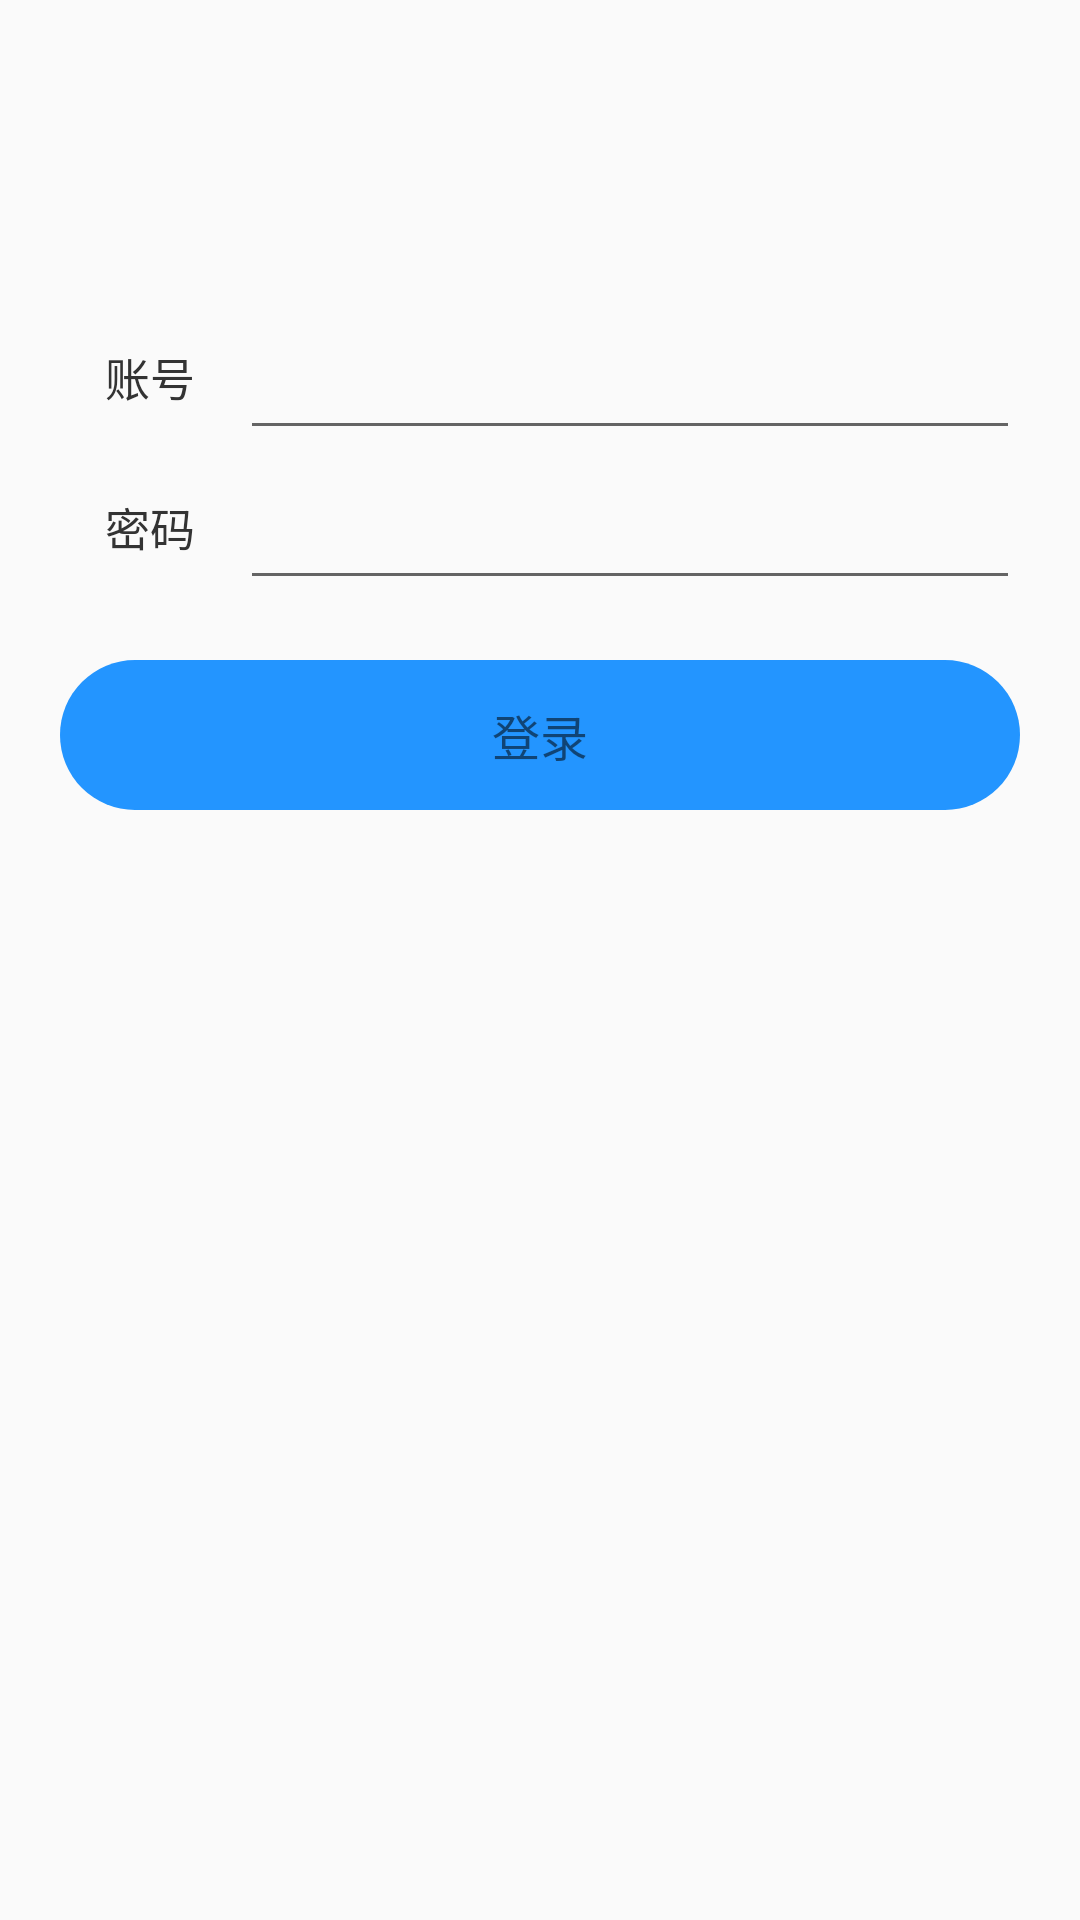

Write the Android layout XML for this screen, with the resource values it uses.
<!-- AndroidManifest.xml: application theme AppTheme -->
<!-- res/layout/activity_login.xml -->
<?xml version="1.0" encoding="utf-8"?>
<LinearLayout xmlns:android="http://schemas.android.com/apk/res/android"
    xmlns:tools="http://schemas.android.com/tools"
    android:layout_width="match_parent"
    android:layout_height="match_parent"
    android:orientation="vertical"
    tools:context=".mvp.login.view.LoginActivity">
    <LinearLayout
        android:layout_width="match_parent"
        android:layout_height="50dp"
        android:layout_marginLeft="20dp"
        android:layout_marginRight="20dp"
        android:layout_marginTop="100dp"
        android:orientation="horizontal">
        <TextView
            android:layout_width="60dp"
            android:layout_height="50dp"
            android:textColor="@color/c_333"
            android:textSize="15sp"
            android:text="账号"
            android:gravity="center"/>
        <EditText
            android:id="@+id/name"
            android:layout_width="match_parent"
            android:layout_height="match_parent"
            android:textSize="15sp"
            android:textColor="@color/c_333"/>
    </LinearLayout>
    <LinearLayout
        android:layout_width="match_parent"
        android:layout_height="50dp"
        android:layout_marginLeft="20dp"
        android:layout_marginRight="20dp"
        android:orientation="horizontal">
        <TextView
            android:layout_width="60dp"
            android:layout_height="50dp"
            android:textColor="@color/c_333"
            android:textSize="15sp"
            android:text="密码"
            android:gravity="center"/>
        <EditText
            android:id="@+id/pwd"
            android:inputType="textPassword"
            android:layout_width="match_parent"
            android:layout_height="match_parent"
            android:textSize="15sp"
            android:textColor="@color/c_333"/>
    </LinearLayout>
    <TextView
        android:id="@+id/login"
        android:layout_width="match_parent"
        android:layout_height="50dp"
        android:layout_marginRight="20dp"
        android:layout_marginLeft="20dp"
        android:layout_marginTop="20dp"
        android:textColor="@color/c_fff"
        android:textSize="16sp"
        android:text="登录"
        android:gravity="center"
        android:background="@drawable/shape_login"/>
</LinearLayout>
<!-- resources referenced by this layout -->
<resources>
  <color name="c_333">#333333</color>
  <!-- drawable shape_login (drawable) -->
  <?xml version="1.0" encoding="utf-8"?>
  <shape xmlns:android="http://schemas.android.com/apk/res/android">
      <corners android:radius="25dp"/>
      <solid android:color="@color/c_2395ff"/>
  </shape>
  <style name="AppTheme" parent="Theme.AppCompat.Light.NoActionBar">
          
          <item name="colorPrimary">@color/c_2395ff</item>
          <item name="colorPrimaryDark">@color/c_2395ff</item>
          <item name="colorAccent">@color/c_2395ff</item>
      </style>
  <color name="c_2395ff">#2395FF</color>
</resources>
